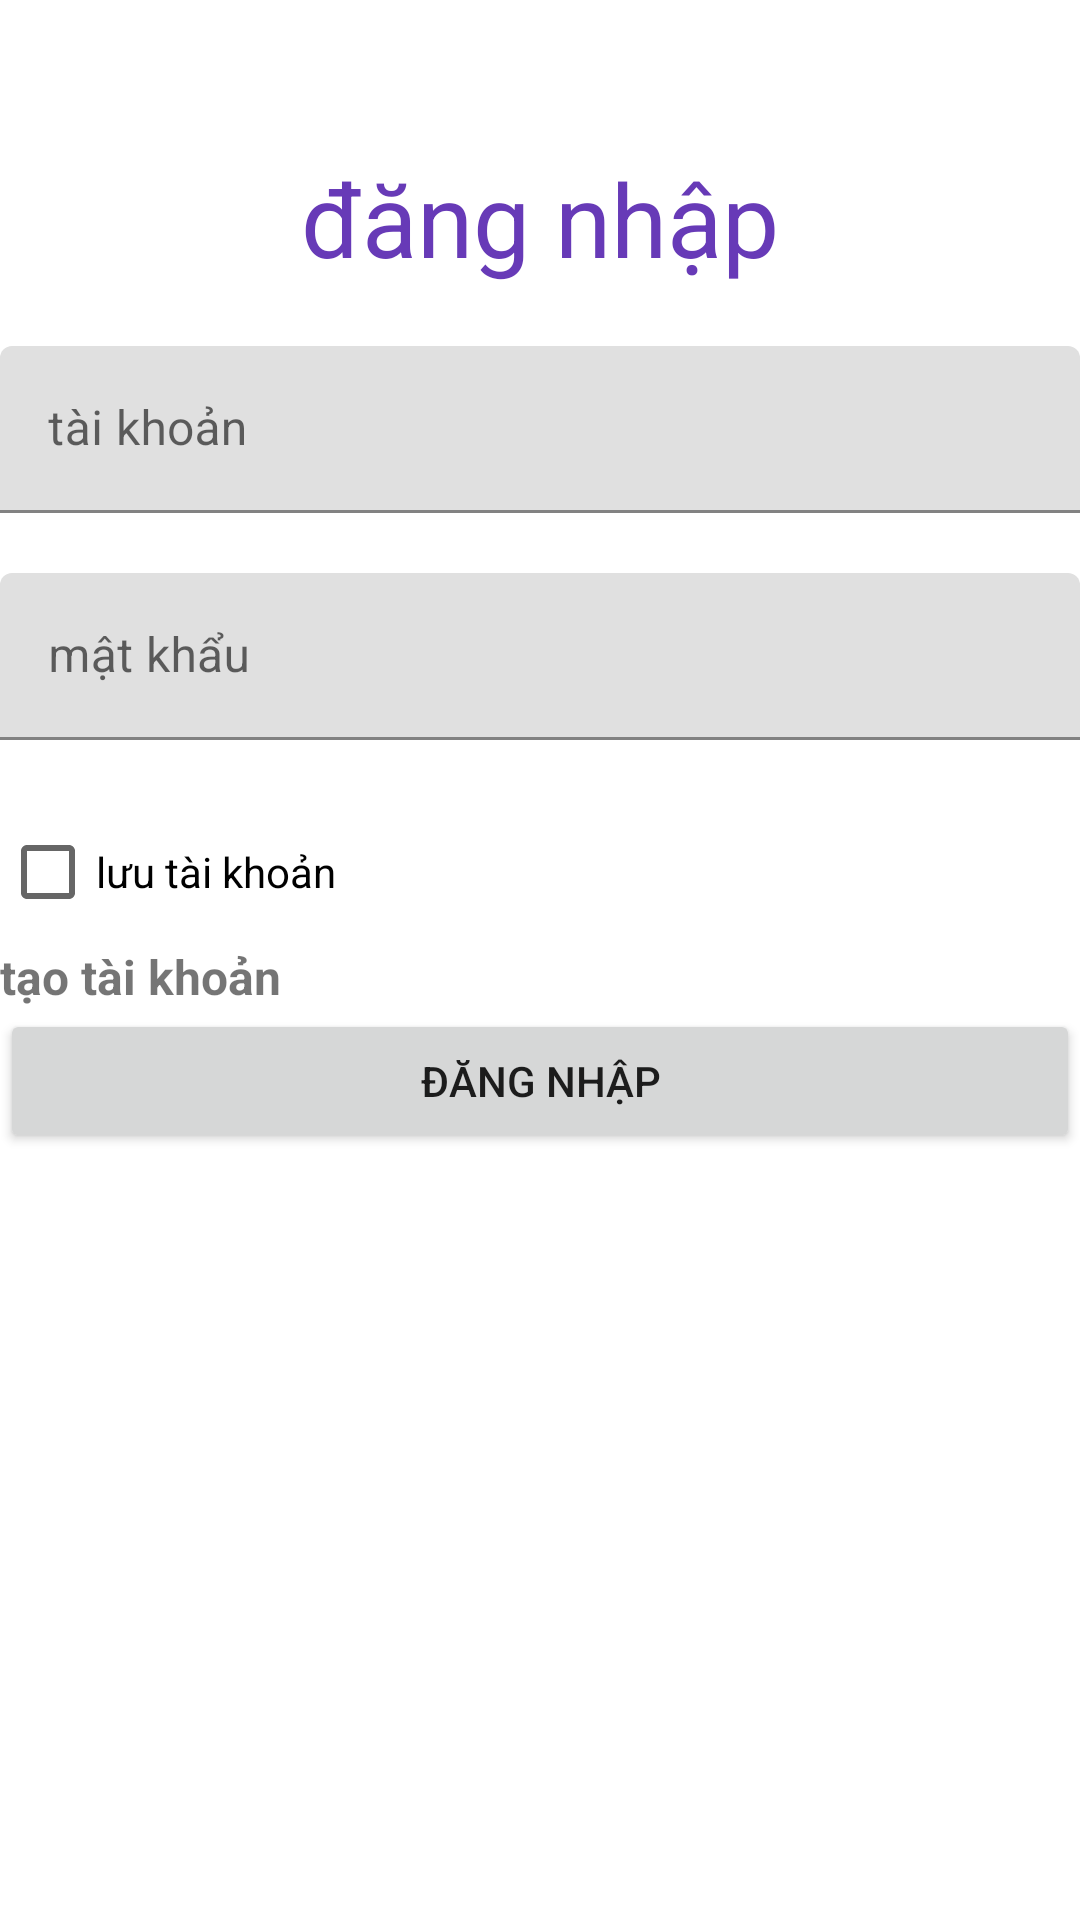

Android layout source for this screen:
<!-- AndroidManifest.xml: application theme Theme.Androidsummer2022 -->
<!-- res/layout/activity_login.xml -->
<?xml version="1.0" encoding="utf-8"?>
<LinearLayout xmlns:android="http://schemas.android.com/apk/res/android"
    xmlns:app="http://schemas.android.com/apk/res-auto"
    xmlns:tools="http://schemas.android.com/tools"
    android:layout_width="match_parent"
    android:layout_height="match_parent"
    android:orientation="vertical"
    tools:context=".LoginActivity">

    <TextView
        android:id="@+id/textView21"
        android:layout_width="match_parent"
        android:layout_height="wrap_content"
        android:layout_marginTop="50dp"
        android:layout_marginBottom="20dp"
        android:clickable="true"
        android:gravity="center"
        android:linksClickable="true"
        android:text="@string/dangnhap"
        android:textColor="#673AB7"
        android:textSize="34sp" />

    <com.google.android.material.textfield.TextInputLayout
        android:layout_width="match_parent"
        android:layout_height="wrap_content"
        android:layout_marginBottom="20dp">

        <com.google.android.material.textfield.TextInputEditText
            android:id="@+id/dn_txtTaiKhoan"
            android:layout_width="match_parent"
            android:layout_height="wrap_content"
            android:hint="tài khoản" />
    </com.google.android.material.textfield.TextInputLayout>

    <com.google.android.material.textfield.TextInputLayout
        android:layout_width="match_parent"
        android:layout_height="wrap_content"
        android:layout_marginBottom="20dp">

        <com.google.android.material.textfield.TextInputEditText
            android:id="@+id/dn_txtMatKhau"
            android:layout_width="match_parent"
            android:layout_height="wrap_content"
            android:hint="mật khẩu" />
    </com.google.android.material.textfield.TextInputLayout>

    <CheckBox
        android:id="@+id/ckLuuTaiKhoan"
        android:layout_width="match_parent"
        android:layout_height="wrap_content"
        android:text="lưu tài khoản" />

    <TextView
        android:id="@+id/navDangKy"
        android:layout_width="match_parent"
        android:layout_height="wrap_content"
        android:text="tạo tài khoản"
        android:clickable="true"
        android:textStyle="bold"
        android:textSize="16sp" />

    <Button
        android:id="@+id/dn_btnDangNhap"
        android:layout_width="match_parent"
        android:layout_height="wrap_content"
        android:layout_gravity="center"
        android:gravity="center"
        android:text="@string/dangnhap" />

</LinearLayout>
<!-- resources referenced by this layout -->
<resources>
  <string name="dangnhap">đăng nhập</string>
  <style name="Theme.Androidsummer2022" parent="Theme.MaterialComponents.DayNight.NoActionBar">
          
          <item name="colorPrimary">@color/purple_500</item>
          <item name="colorPrimaryVariant">@color/purple_700</item>
          <item name="colorOnPrimary">@color/white</item>
          
          <item name="colorSecondary">@color/teal_200</item>
          <item name="colorSecondaryVariant">@color/teal_700</item>
          <item name="colorOnSecondary">@color/black</item>
          
          <item name="android:statusBarColor" tools:targetApi="l">?attr/colorPrimaryVariant</item>
          
      </style>
  <!-- not gathered from this repository: default colours our renderer supplied (Android Studio template values) -->
  <color name="purple_500">#FF6200EE</color>
  <color name="purple_700">#FF3700B3</color>
  <color name="teal_200">#FF03DAC5</color>
  <color name="teal_700">#FF018786</color>
  <color name="black">#FF000000</color>
  <color name="white">#FFFFFFFF</color>
</resources>
